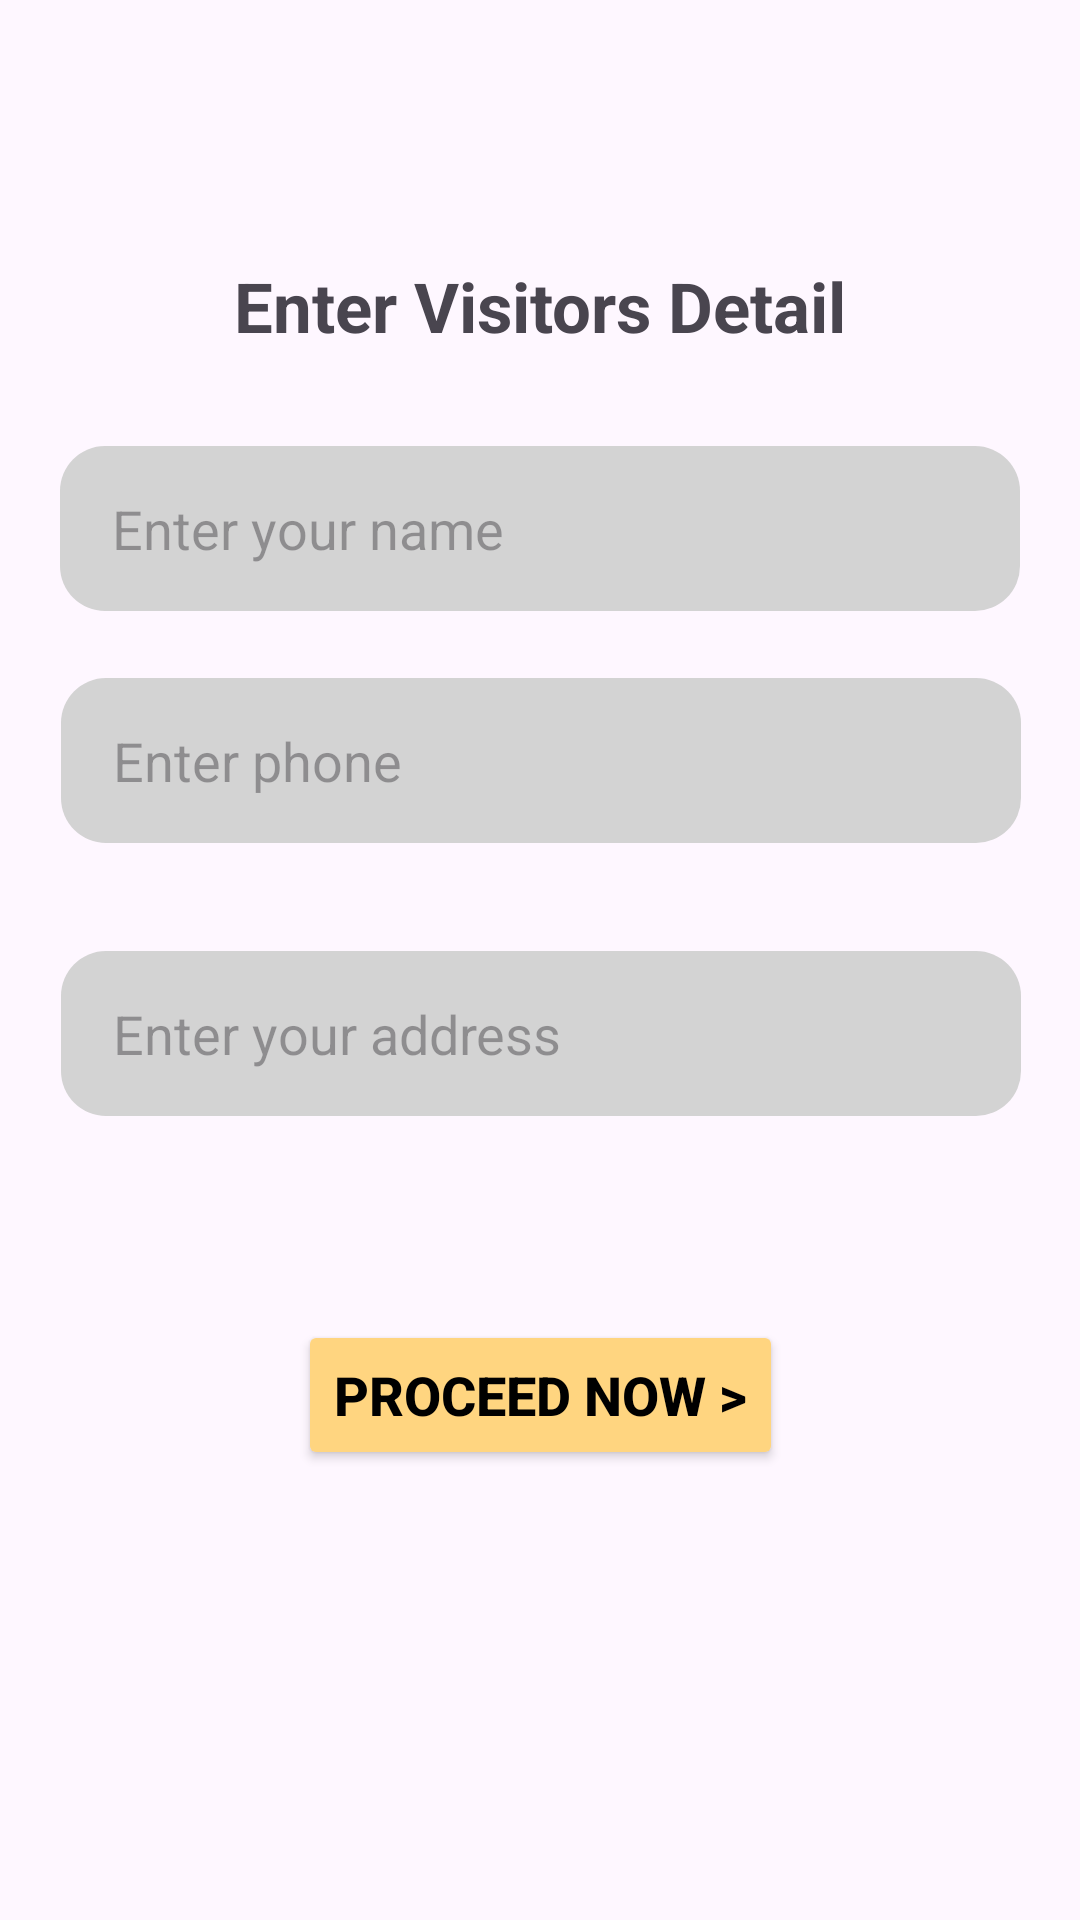

Reconstruct the res/layout file that produces this screen, plus the resources it refers to.
<!-- AndroidManifest.xml: application theme Theme.Visitortracker -->
<!-- res/layout/activity_input.xml -->
<?xml version="1.0" encoding="utf-8"?>
<androidx.constraintlayout.widget.ConstraintLayout xmlns:android="http://schemas.android.com/apk/res/android"
    xmlns:app="http://schemas.android.com/apk/res-auto"
    xmlns:tools="http://schemas.android.com/tools"
    android:layout_width="match_parent"
    android:layout_height="match_parent"
    tools:context=".InputActivity">

    <EditText
        android:id="@+id/name"
        android:layout_width="320dp"
        android:layout_height="55dp"
        android:background="@drawable/edit_boxstyle"
        android:ems="10"
        android:hint="    Enter your name"
        android:inputType="text"
        app:layout_constraintBottom_toTopOf="@+id/phone"
        app:layout_constraintEnd_toEndOf="parent"
        app:layout_constraintHorizontal_bias="0.502"
        app:layout_constraintStart_toStartOf="parent"
        app:layout_constraintTop_toTopOf="parent"
        app:layout_constraintVertical_bias="0.87" />

    <EditText
        android:id="@+id/phone"
        android:layout_width="320dp"
        android:layout_height="55dp"
        android:layout_marginBottom="36dp"
        android:background="@drawable/edit_boxstyle"
        android:ems="10"
        android:hint="    Enter phone"
        android:inputType="phone"
        app:layout_constraintBottom_toTopOf="@+id/address"
        app:layout_constraintEnd_toEndOf="parent"
        app:layout_constraintHorizontal_bias="0.505"
        app:layout_constraintStart_toStartOf="parent" />

    <EditText
        android:id="@+id/address"
        android:layout_width="320dp"
        android:layout_height="55dp"
        android:layout_marginBottom="268dp"
        android:background="@drawable/edit_boxstyle"
        android:ems="10"
        android:hint="    Enter your address"
        android:inputType="textPostalAddress"
        app:layout_constraintBottom_toBottomOf="parent"
        app:layout_constraintEnd_toEndOf="parent"
        app:layout_constraintHorizontal_bias="0.505"
        app:layout_constraintStart_toStartOf="parent" />

    <TextView
        android:id="@+id/textView"
        android:layout_width="wrap_content"
        android:layout_height="wrap_content"
        android:text="Enter Visitors Detail"
        android:textSize="23dp"
        android:textStyle="bold"
        app:layout_constraintBottom_toTopOf="@+id/name"
        app:layout_constraintEnd_toEndOf="parent"
        app:layout_constraintStart_toStartOf="parent"
        app:layout_constraintTop_toTopOf="parent"
        app:layout_constraintVertical_bias="0.735" />

    <Button
        android:id="@+id/proceed_now"
        android:layout_width="wrap_content"
        android:layout_height="50dp"
        android:textColor="@color/black"
        android:textSize="18dp"
        android:textStyle="bold"
        android:text="Proceed Now >"
        android:backgroundTint="@color/faintorange"
        app:layout_constraintBottom_toBottomOf="parent"
        app:layout_constraintEnd_toEndOf="parent"
        app:layout_constraintStart_toStartOf="parent"
        app:layout_constraintTop_toBottomOf="@+id/address"
        app:layout_constraintVertical_bias="0.312" />

</androidx.constraintlayout.widget.ConstraintLayout>
<!-- resources referenced by this layout -->
<resources>
  <color name="black">#FF000000</color>
  <color name="faintorange">#FFD580</color>
  <!-- drawable edit_boxstyle (drawable) -->
  <?xml version="1.0" encoding="utf-8"?>
  <shape xmlns:android="http://schemas.android.com/apk/res/android">
      <corners android:radius="15dp"></corners>
      <solid android:color= "@color/grey"></solid>
  
  
  </shape>
  <style name="Theme.Visitortracker" parent="Base.Theme.Visitortracker" />
  <color name="grey">#D3D3D3</color>
  <style name="Base.Theme.Visitortracker" parent="Theme.Material3.DayNight.NoActionBar">
          
          
      </style>
</resources>
